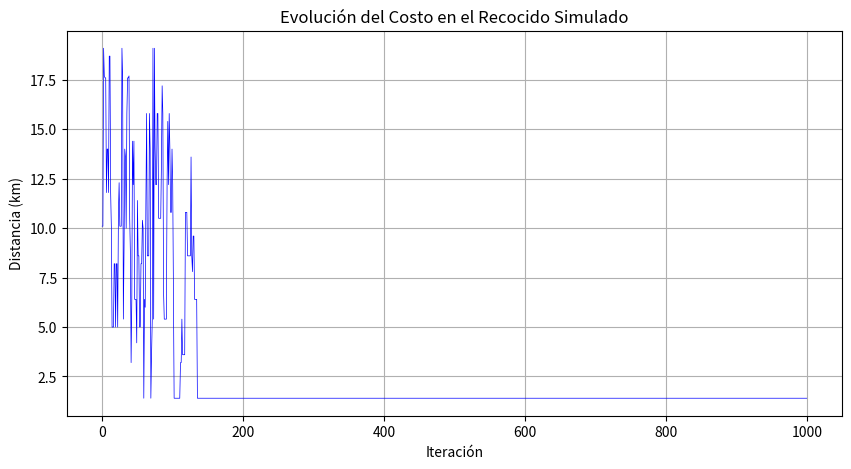
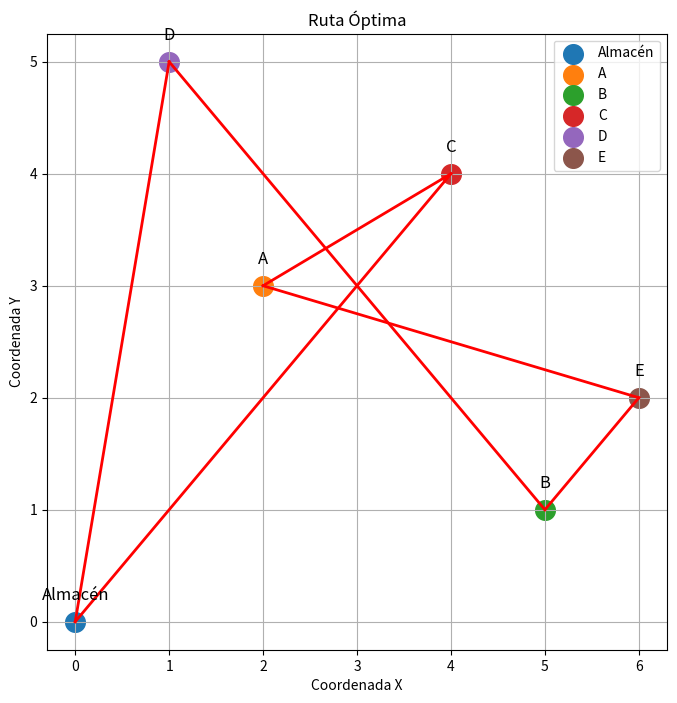

Generate these figures, in order, with matplotlib:
import math
import random

def simulated_annealing(f, x_inicial, generar_vecino, temp_inicial=1000, enfriamiento=0.95):
   x_actual = x_inicial
   temp = temp_inicial
   while temp > 1e-3:
       x_vecino = generar_vecino(x_actual)
       delta = f(x_vecino) - f(x_actual)
       if delta > 0 or random.random() < math.exp(delta / temp):
           x_actual = x_vecino
       temp *= enfriamiento
   return x_actual


import numpy as np
from math import sqrt
import matplotlib.pyplot as plt

# Coordenadas (x,y) del almacén y los puntos de entrega
ubicaciones = {
    'Almacén': (0, 0),
    'A': (2, 3),
    'B': (5, 1),
    'C': (4, 4),
    'D': (1, 5),
    'E': (6, 2)
}

# Matriz de distancias entre puntos
distancias = {
    ('Almacén', 'A'): 3.6,
    ('Almacén', 'B'): 5.1,
    ('A', 'B'): 3.6,
    ('A', 'D'): 2.2,
    ('B', 'C'): 3.2,
    ('B', 'E'): 1.4,
    ('C', 'D'): 3.6,
    ('C', 'E'): 2.8,
    ('D', 'E'): 5.4
}

#Calcula la longitud de una ruta completa:
def calcular_costo(ruta):
    costo = 0
    for i in range(len(ruta)-1):
        par = (ruta[i], ruta[i+1])
        costo += distancias.get(par,
                              distancias.get(par[::-1], 0))
    # Agregar regreso al almacén
    costo += distancias.get((ruta[-1], 'Almacén'),
                          distancias.get(('Almacén', ruta[-1]), 0))
    return costo

def generar_vecino(ruta_actual):
  ruta = ruta_actual.copy()
  i, j = np.random.choice(len(ruta)), np.random.choice(len(ruta))
  ruta[i], ruta[j] = ruta[j], ruta[i]
  return ruta

def recocido_simulado(ruta_inicial, temp_inicial=1000, 
                      enfriamiento=0.95, iteraciones=1000):
    ruta_actual = ruta_inicial
    costo_actual = calcular_costo(ruta_actual)
    mejor_ruta = ruta_actual.copy()
    mejor_costo = costo_actual
    
    temp = temp_inicial
    historial_costos = []
    
    for _ in range(iteraciones):
        ruta_vecina = generar_vecino(ruta_actual)
        costo_vecino = calcular_costo(ruta_vecina)
        delta = costo_vecino - costo_actual
        
        if delta < 0 or np.random.random() < np.exp(-delta / temp):
            ruta_actual, costo_actual = ruta_vecina, costo_vecino
            
        if costo_actual < mejor_costo:
            mejor_ruta, mejor_costo = ruta_actual.copy(), costo_actual
            
        historial_costos.append(costo_actual)
        temp *= enfriamiento
        
    return mejor_ruta, mejor_costo, historial_costos


# Ruta inicial aleatoria
ruta_inicial = ['A', 'B', 'C', 'D', 'E']
np.random.shuffle(ruta_inicial)

# Ejecutar algoritmo
ruta_optima, distancia, historial = recocido_simulado(ruta_inicial)

print(f"Ruta óptima: Almacén → {' → '.join(ruta_optima)} → Almacén")
print(f"Distancia total: {distancia:.1f} km")

# Visualización
plt.figure(figsize=(10, 5))
plt.plot(historial, 'b-', linewidth=0.5)
plt.title("Evolución del Costo en el Recocido Simulado")
plt.xlabel("Iteración")
plt.ylabel("Distancia (km)")
plt.grid(True)
plt.show()


plt.figure(figsize=(8, 8))

for punto, (x, y) in ubicaciones.items():
    plt.scatter(x, y, s=200, label=punto)
    plt.text(x, y + 0.2, punto, fontsize=12, ha='center')
    
# Dibuja la ruta óptima
ruta_optima = ['Almacén'] + ruta_optima + ['Almacén']

for i in range(len(ruta_optima)-1):
    x1, y1 = ubicaciones[ruta_optima[i]]
    x2, y2 = ubicaciones[ruta_optima[i+1]]
    plt.plot([x1, x2], [y1, y2], 'r-', linewidth=2)

plt.title("Ruta Óptima")
plt.xlabel("Coordenada X")
plt.ylabel("Coordenada Y")
plt.grid(True)
plt.legend()
plt.show()